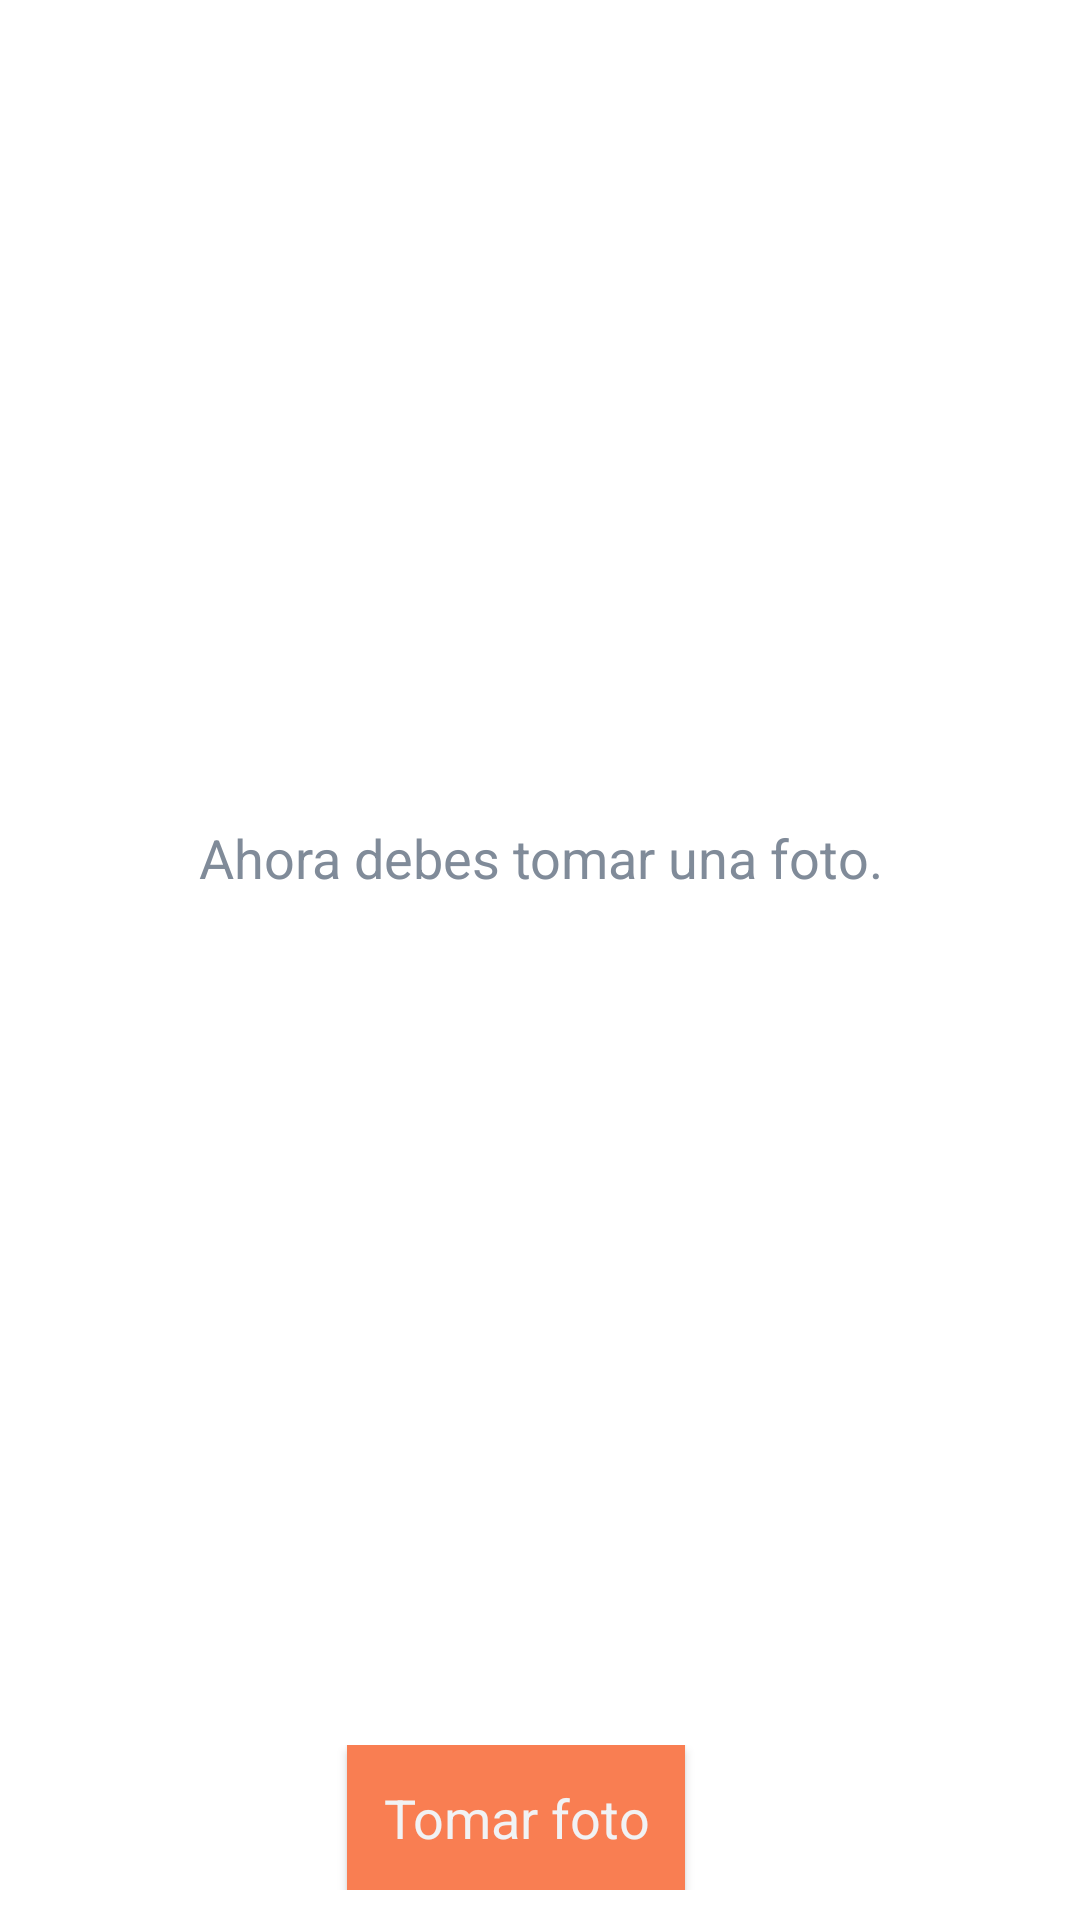

Write the Android layout XML for this screen, with the resource values it uses.
<!-- AndroidManifest.xml: application theme AppTheme -->
<!-- res/layout/agregar_prenda_2.xml -->
<?xml version="1.0" encoding="utf-8"?>
<LinearLayout xmlns:android="http://schemas.android.com/apk/res/android"
    android:layout_width="match_parent"
    android:layout_height="match_parent"
    android:background="#fff"
    android:orientation="vertical">

    <RelativeLayout
        android:layout_width="match_parent"
        android:layout_height="fill_parent">

        <LinearLayout
            android:layout_alignParentBottom="true"
            android:padding="10dp"
            android:id="@+id/agregarPrenda2__foot"
            android:orientation="horizontal"
            android:gravity="center_horizontal"
            android:layout_width="match_parent"
            android:layout_height="wrap_content">

            <Button
                android:textAppearance="@style/TextAppearance.AppCompat.Medium"
                android:textAllCaps="false"
                android:padding="12dp"
                android:id="@+id/agregarPrenda2__buttonTomarFoto"
                android:textColor="#f1f2f4"
                android:background="#f97e52"
                android:layout_marginRight="16dp"
                android:layout_marginEnd="16dp"
                android:text="Tomar foto"
                android:layout_width="wrap_content"
                android:layout_height="wrap_content" />

        </LinearLayout>

        <TextView
            android:id="@+id/agregarPrenda2__textViewDetalle"
            android:layout_above="@+id/agregarPrenda2__foot"
            android:gravity="center"
            android:textColor="#808b99"
            android:text="Ahora debes tomar una foto."
            android:textAppearance="@style/TextAppearance.AppCompat.Medium"
            android:layout_width="match_parent"
            android:layout_height="fill_parent" />

        <ImageView
            android:layout_above="@+id/agregarPrenda2__foot"
            android:background="@android:color/transparent"
            android:visibility="gone"
            android:id="@+id/agregarPrenda2__imageViewFoto"
            android:scaleType="fitCenter"
            android:adjustViewBounds="true"
            android:layout_width="match_parent"
            android:layout_height="fill_parent" />

    </RelativeLayout>

</LinearLayout>
<!-- resources referenced by this layout -->
<resources>
  <style name="AppTheme" parent="Theme.AppCompat.Light.NoActionBar">
          <item name="colorPrimary">#4ec2e7</item>
          <item name="colorPrimaryDark">#3bb1d9</item>
          <item name="colorAccent">#47cec0</item>
      </style>
</resources>
